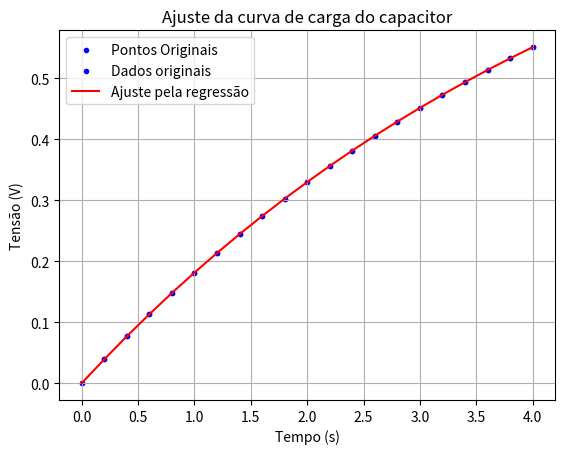

This chart was generated by the following Python code:
import numpy as np
import matplotlib.pyplot as plt

# Dados
t = []
t.append(0)
for i in range(21):
    if i != 0:
        t.append(t[i - 1] + 0.2)

v = []
for i in range(21):
    v.append(1 * (1 - np.exp(-t[i] / 5)))

# Plot dados originais
plt.scatter(t, v, color='b', marker='.', label='Pontos Originais')
plt.title('Capacitor sendo carregado')
plt.ylabel('Tensão (V)')
plt.xlabel('Tempo (segundos)')
plt.grid(True)
plt.legend()
plt.show()

# Converter para numpy arrays
v = np.array(v)
t = np.array(t)

# Linearização correta
y = -np.log(1 - v / 1)  # V0 = 1

# Somatórios para regressão
sig_x = np.sum(t)
sig_y = np.sum(y)
sig_xy = np.sum(t * y)
sig_xx = np.sum(t * t)
n = len(t)

# Cálculo do coeficiente angular (r) e intercepto (b)
r = (n * sig_xy - sig_x * sig_y) / (n * sig_xx - sig_x**2)
b = (sig_y - r * sig_x) / n

# Estimativa de tau
tau = 1 / r

print(f"Coeficiente angular (1/τ): {r:.4f}")
print(f"Intercepto (b): {b:.4f} (deveria ser próximo de 0)")
print(f"Estimativa de τ: {tau:.4f} segundos")

# Reconstrução da curva com parâmetros estimados
V0 = 1  # assumimos conhecido, pois linearizamos com V0 fixo
novo_v = V0 * (1 - np.exp(-r * t))

# Plot comparativo
plt.scatter(t, v, color='b', marker='.', label='Dados originais')
plt.plot(t, novo_v, color='r', label='Ajuste pela regressão')
plt.title('Ajuste da curva de carga do capacitor')
plt.ylabel('Tensão (V)')
plt.xlabel('Tempo (s)')
plt.grid(True)
plt.legend()
plt.show()
print(tau)


